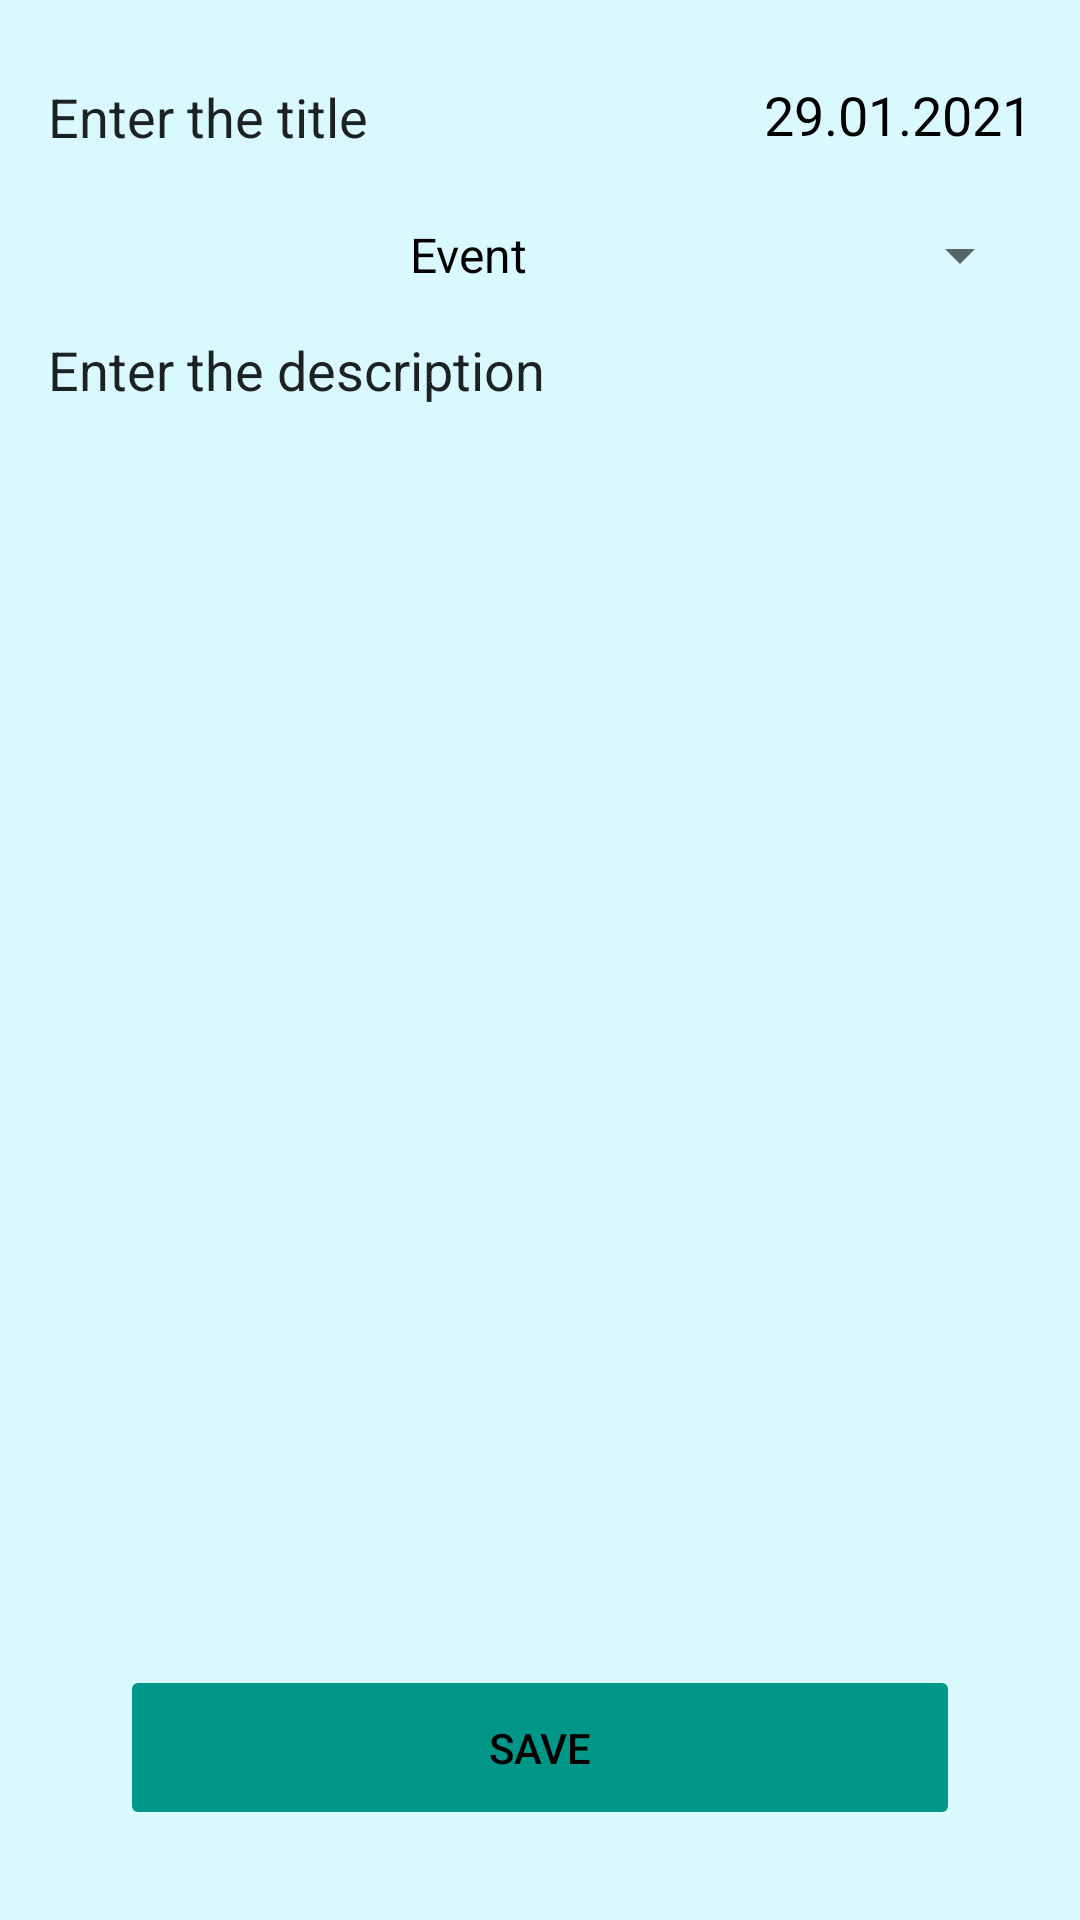

This screen was rendered from an Android layout file. Write that file and the resources it references.
<!-- AndroidManifest.xml: application theme Theme.Diary -->
<!-- res/layout/activity_add.xml -->
<?xml version="1.0" encoding="utf-8"?>
<RelativeLayout xmlns:android="http://schemas.android.com/apk/res/android"
    xmlns:app="http://schemas.android.com/apk/res-auto"
    xmlns:tools="http://schemas.android.com/tools"
    android:layout_width="match_parent"
    android:layout_height="match_parent"
    android:background="?attr/colorOnPrimary"
    tools:context=".AddActivity">

    <EditText
        android:id="@+id/titleEditText"
        android:layout_width="fill_parent"
        android:layout_height="38dp"
        android:layout_marginTop="20dp"
        android:layout_marginLeft="16dp"
        android:layout_marginRight="121dp"
        android:layout_marginEnd="121dp"
        android:hint="@string/title_hint"
        android:background="@drawable/border"
        android:layout_marginStart="16dp" />

    <Spinner
        android:id="@+id/eventSpinner"
        android:layout_width="fill_parent"
        android:layout_height="38dp"
        android:layout_marginLeft="16dp"
        android:layout_marginRight="16dp"
        android:layout_marginTop="66dp"
        android:entries="@array/name_type_events"
        android:textAlignment="center"
        android:gravity="center_horizontal" />

    <TextView
        android:id="@+id/dateTextView"
        android:layout_width="wrap_content"
        android:layout_height="wrap_content"
        android:text="29.01.2021"
        android:textSize="18sp"
        android:layout_marginTop="26dp"
        android:layout_alignParentRight="true"
        android:layout_marginRight="16dp"
        android:layout_marginEnd="16dp"
        android:layout_alignParentEnd="true" />

    <EditText
        android:id="@+id/descriptionEditText"
        android:layout_width="fill_parent"
        android:layout_height="fill_parent"
        android:layout_marginLeft="16dp"
        android:layout_marginRight="16dp"
        android:layout_marginTop="111dp"
        android:layout_marginBottom="100dp"
        android:ems="10"
        android:gravity="start|top"
        android:hint="@string/description_hint"
        android:inputType="textMultiLine"
        android:background="@drawable/border"/>

    <Button
        android:id="@+id/saveButton"
        android:layout_width="280dp"
        android:layout_height="55dp"
        android:layout_alignParentBottom="true"
        android:layout_marginBottom="30dp"
        android:layout_centerInParent="true"
        android:text="@string/save_button"
        android:stateListAnimator="@null"
        android:backgroundTint="?attr/colorOnSecondary"
        android:textColor="?attr/colorSecondaryVariant"/>

</RelativeLayout>
<!-- resources referenced by this layout -->
<resources>
  <string-array name="name_type_events">
          <item>Event</item>
          <item>Holiday</item>
          <item>Birthday</item>
      </string-array>
  <string name="description_hint">Enter the description</string>
  <string name="save_button">Save</string>
  <string name="title_hint">Enter the title</string>
  <style name="Theme.Diary" parent="Theme.MaterialComponents.DayNight.NoActionBar">
          
          <item name="colorPrimary">#009688</item>
          <item name="colorPrimaryVariant">@color/black</item>
          <item name="colorOnPrimary">#DAF9FF</item>
          <item name="colorPrimaryDark">@color/black</item>
  
          
  
          <item name="colorOnSecondary">#009688</item>
          <item name="colorSecondaryVariant">@color/black</item>
  
          <item name="android:textColor">@color/black</item>
          <item name="android:textColorHint">@color/hint_text</item>
      </style>
  <!-- not gathered from this repository: default colours our renderer supplied (Android Studio template values) -->
  <color name="black">#FF000000</color>
</resources>
